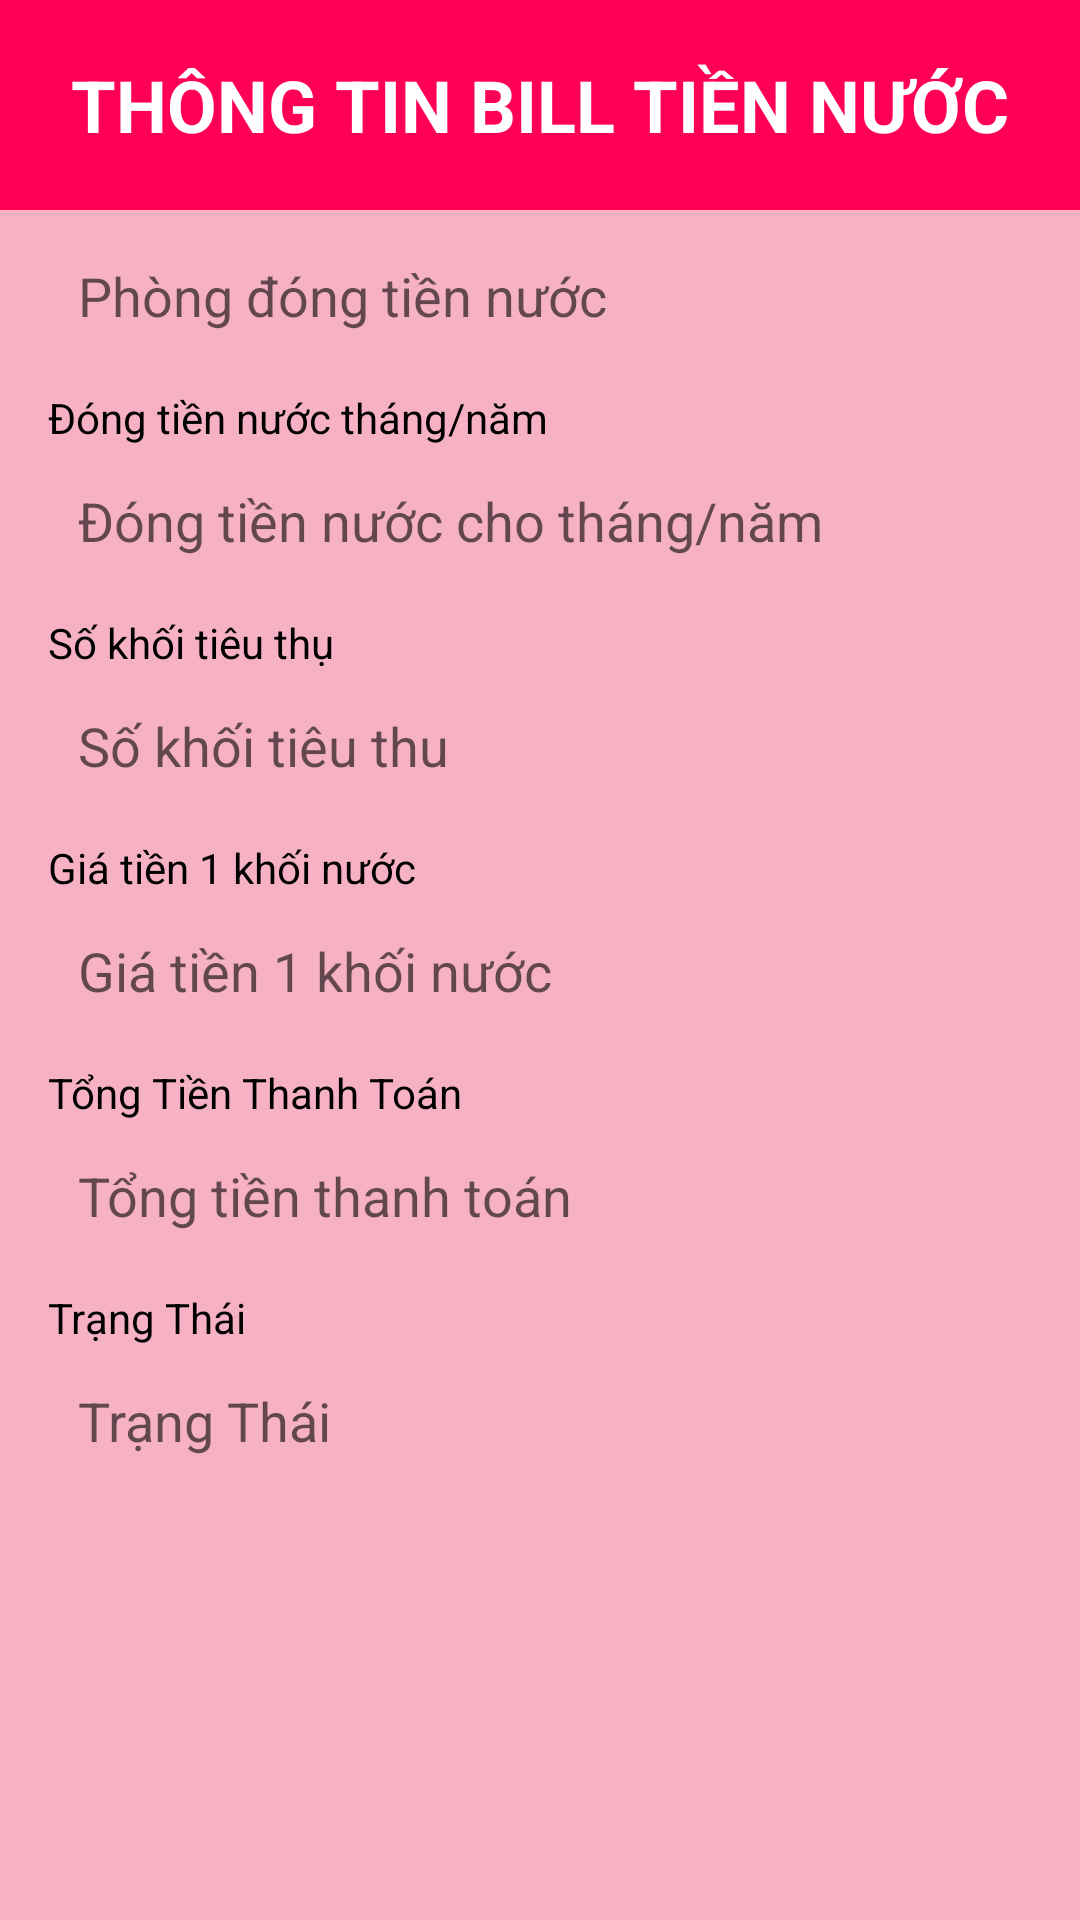

Here is an Android app screen rendered from its layout file. Give the layout XML and the strings, colors and styles it references.
<!-- AndroidManifest.xml: application theme Theme.Design.Light.NoActionBar -->
<!-- res/layout/activity_hienthi_tiennuoc_admin.xml -->
<RelativeLayout xmlns:android="http://schemas.android.com/apk/res/android"
    android:layout_width="match_parent"
    android:layout_height="match_parent"
    android:background="#F6B2C4">
    <TextView
        android:layout_width="0dp"
        android:layout_height="0dp"
        android:id="@+id/idnuoc"
        />
    <LinearLayout
        android:layout_width="match_parent"
        android:background="#FF0057"
        android:layout_height="70dp"
        android:gravity="center"
        android:id="@+id/titleLayout"
        android:orientation="vertical">

        <TextView
            android:layout_width="wrap_content"
            android:layout_height="wrap_content"
            android:text="Thông tin BILL Tiền NƯớc"
            android:textSize="24sp"
            android:textStyle="bold"
            android:layout_gravity="center_horizontal"
            android:textAllCaps="true"
            android:textColor="#FFFFFF"
            />
    </LinearLayout>

    <ScrollView
        android:layout_width="match_parent"
        android:layout_height="match_parent"
        android:layout_below="@id/titleLayout"
        android:layout_marginTop="3dp"

        android:background="#F6B2C4"
        android:padding="16dp">

        <LinearLayout
            android:layout_width="match_parent"
            android:layout_height="wrap_content"
            android:layout_gravity="center"
            android:layout_marginTop="-80dp"
            android:orientation="vertical">

            <TextView
                android:layout_width="wrap_content"
                android:layout_height="wrap_content"
                android:text="Phòng thuê"

                android:textColor="#000000"
                android:textSize="14sp" />

            <EditText
                android:id="@+id/id"
                android:layout_width="match_parent"
                android:focusableInTouchMode="false"
                android:layout_height="50dp"
                android:background="@drawable/edittext"
                android:hint="Phòng đóng tiền nước"
                android:paddingLeft="10dp" />

            <TextView
                android:layout_width="wrap_content"
                android:layout_height="wrap_content"
                android:layout_marginTop="6dp"
                android:text="Đóng tiền nước tháng/năm"
                android:textColor="#000000"
                android:textSize="14sp" />

            <EditText
                android:id="@+id/dongtiennuocthangnam"
                android:layout_width="match_parent"
                android:layout_height="50dp"
                android:background="@drawable/edittext"
                android:hint="Đóng tiền nước cho tháng/năm"
                android:focusableInTouchMode="false"
                android:paddingLeft="10dp" />

            <TextView
                android:layout_width="wrap_content"
                android:layout_height="wrap_content"
                android:layout_marginTop="6dp"
                android:text="Số khối tiêu thụ"
                android:textColor="#000000"
                android:textSize="14sp" />

            <EditText
                android:id="@+id/sokhoitieuthu"
                android:layout_width="match_parent"
                android:layout_height="50dp"
                android:background="@drawable/edittext"
                android:hint="Số khối tiêu thu"
                android:focusableInTouchMode="false"
                android:inputType="number"
                android:paddingLeft="10dp" />

            <TextView
                android:layout_width="wrap_content"
                android:layout_height="wrap_content"
                android:layout_marginTop="6dp"
                android:text="Giá tiền 1 khối nước"
                android:textColor="#000000"
                android:textSize="14sp" />

            <EditText
                android:id="@+id/giatien"
                android:layout_width="match_parent"
                android:layout_height="50dp"
                android:background="@drawable/edittext"
                android:hint="Giá tiền 1 khối nước"
                android:focusableInTouchMode="false"
                android:inputType="number"
                android:paddingLeft="10dp" />

            <TextView
                android:layout_width="wrap_content"
                android:layout_height="wrap_content"
                android:layout_marginTop="6dp"
                android:text="Tổng Tiền Thanh Toán"
                android:textColor="#000000"
                android:textSize="14sp" />
            <EditText
                android:id="@+id/tongtien"
                android:layout_width="match_parent"
                android:layout_height="50dp"
                android:focusableInTouchMode="false"
                android:background="@drawable/edittext"
                android:hint="Tổng tiền thanh toán"
                android:paddingLeft="10dp" />

            <TextView
                android:layout_width="wrap_content"
                android:layout_height="wrap_content"
                android:layout_marginTop="6dp"
                android:text="Trạng Thái"
                android:textColor="#000000"
                android:textSize="14sp" />

            <EditText
                android:id="@+id/trangthai"
                android:layout_width="match_parent"
                android:layout_height="50dp"
                android:background="@drawable/edittext"
                android:focusableInTouchMode="false"
                android:hint="Trạng Thái"
                android:inputType="number"
                android:paddingLeft="10dp" />
        </LinearLayout>
    </ScrollView>
</RelativeLayout>
<!-- resources referenced by this layout -->
<resources>

</resources>
